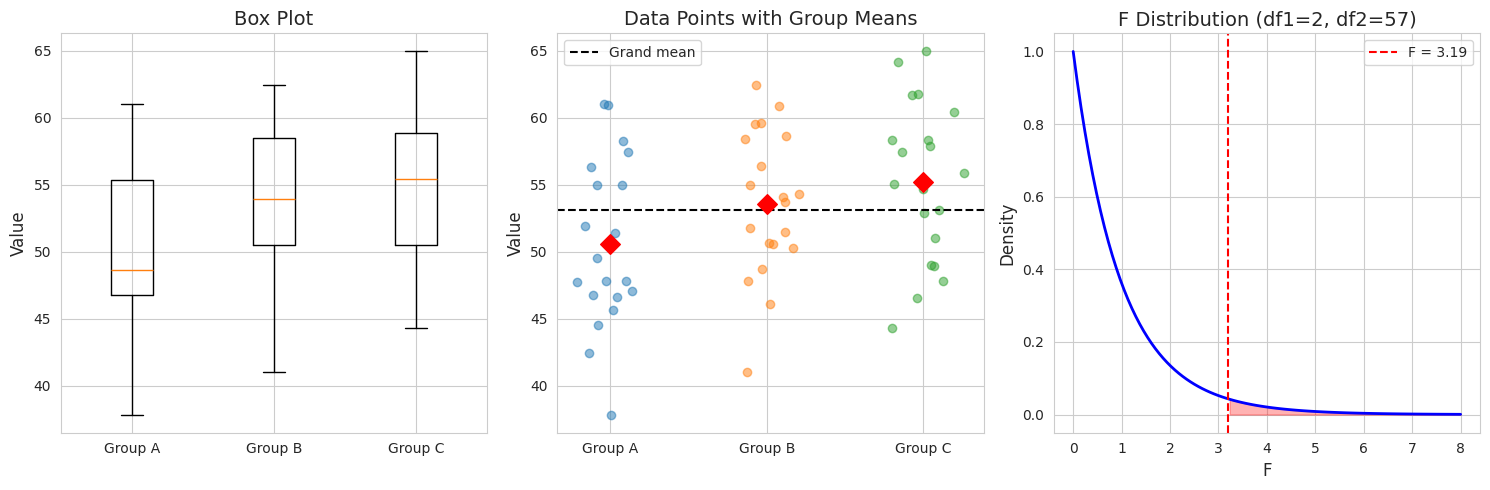
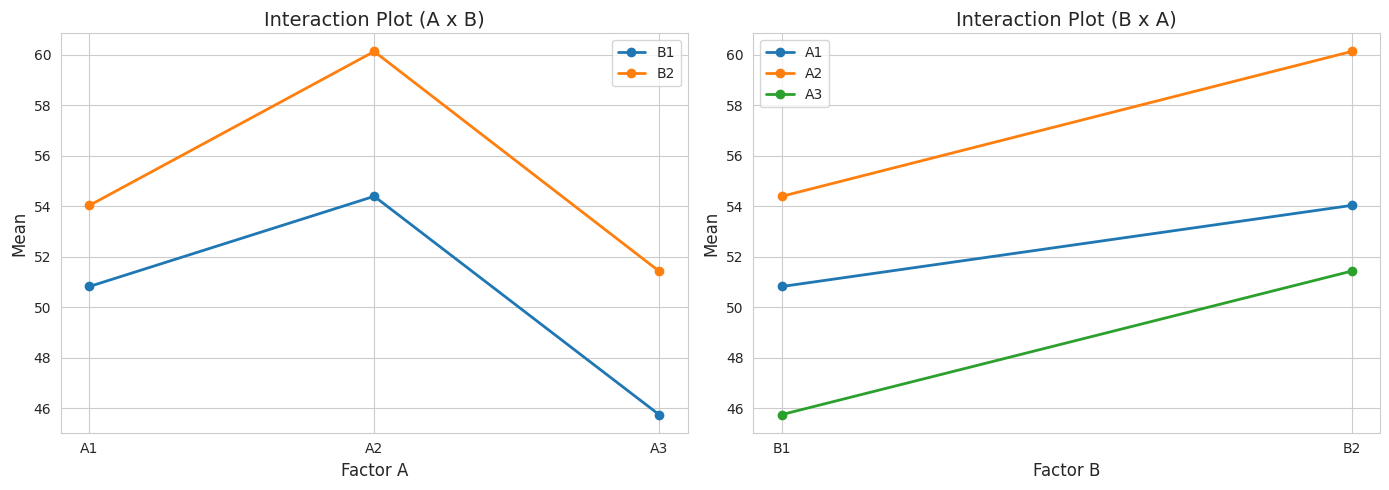
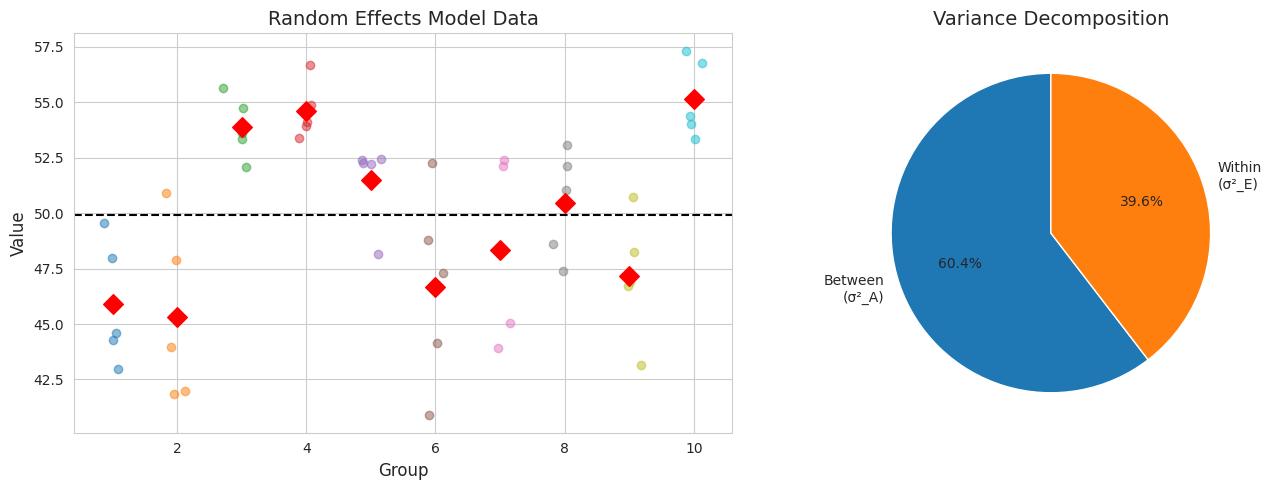

Generate these figures, in order, with matplotlib:
import numpy as np
import matplotlib.pyplot as plt
from scipy import stats
import seaborn as sns
from itertools import combinations

plt.rcParams['font.family'] = 'DejaVu Sans'
sns.set_style('whitegrid')
np.random.seed(42)

# 一元配置分散分析のデータ生成
np.random.seed(123)

# Three treatment groups
group1 = np.random.normal(50, 5, 20)
group2 = np.random.normal(55, 5, 20)
group3 = np.random.normal(53, 5, 20)

groups = [group1, group2, group3]
group_names = ['Group A', 'Group B', 'Group C']

# One-way ANOVA by hand
def one_way_anova(groups):
    """Perform one-way ANOVA."""
    k = len(groups)  # Number of groups
    n_total = sum(len(g) for g in groups)
    
    # Grand mean
    all_data = np.concatenate(groups)
    grand_mean = np.mean(all_data)
    
    # Group means
    group_means = [np.mean(g) for g in groups]
    group_sizes = [len(g) for g in groups]
    
    # Sum of squares
    SS_B = sum(n * (m - grand_mean)**2 for n, m in zip(group_sizes, group_means))
    SS_W = sum(np.sum((g - m)**2) for g, m in zip(groups, group_means))
    SS_T = np.sum((all_data - grand_mean)**2)
    
    # Degrees of freedom
    df_B = k - 1
    df_W = n_total - k
    df_T = n_total - 1
    
    # Mean squares
    MS_B = SS_B / df_B
    MS_W = SS_W / df_W
    
    # F statistic
    F = MS_B / MS_W
    p_value = 1 - stats.f.cdf(F, df_B, df_W)
    
    return {
        'SS_B': SS_B, 'SS_W': SS_W, 'SS_T': SS_T,
        'df_B': df_B, 'df_W': df_W, 'df_T': df_T,
        'MS_B': MS_B, 'MS_W': MS_W,
        'F': F, 'p_value': p_value,
        'group_means': group_means, 'grand_mean': grand_mean
    }

result = one_way_anova(groups)

print("一元配置分散分析")
print("="*70)

print(f"\n群の平均:")
for name, mean in zip(group_names, result['group_means']):
    print(f"  {name}: {mean:.2f}")
print(f"  全体平均: {result['grand_mean']:.2f}")

print(f"\n分散分析表:")
print(f"{'Source':<12} {'SS':>10} {'df':>6} {'MS':>10} {'F':>10} {'p-value':>10}")
print("-"*60)
print(f"{'Between':<12} {result['SS_B']:>10.2f} {result['df_B']:>6} {result['MS_B']:>10.2f} "
      f"{result['F']:>10.2f} {result['p_value']:>10.4f}")
print(f"{'Within':<12} {result['SS_W']:>10.2f} {result['df_W']:>6} {result['MS_W']:>10.2f}")
print(f"{'Total':<12} {result['SS_T']:>10.2f} {result['df_T']:>6}")

# Compare with scipy
f_scipy, p_scipy = stats.f_oneway(*groups)
print(f"\nSciPy検証: F = {f_scipy:.2f}, p = {p_scipy:.4f}")

# 可視化
fig, axes = plt.subplots(1, 3, figsize=(15, 5))

# Box plot
axes[0].boxplot(groups, labels=group_names)
axes[0].set_ylabel('Value', fontsize=12)
axes[0].set_title('Box Plot', fontsize=14)

# Individual data points with means
for i, (g, name) in enumerate(zip(groups, group_names)):
    x = np.random.normal(i+1, 0.1, len(g))
    axes[1].scatter(x, g, alpha=0.5)

# Plot means
axes[1].scatter([1, 2, 3], result['group_means'], color='red', s=100, zorder=5, marker='D')
axes[1].axhline(result['grand_mean'], color='black', linestyle='--', label='Grand mean')
axes[1].set_xticks([1, 2, 3])
axes[1].set_xticklabels(group_names)
axes[1].set_ylabel('Value', fontsize=12)
axes[1].set_title('Data Points with Group Means', fontsize=14)
axes[1].legend()

# F distribution
x = np.linspace(0, 8, 100)
y = stats.f.pdf(x, result['df_B'], result['df_W'])
axes[2].plot(x, y, 'b-', linewidth=2)
axes[2].axvline(result['F'], color='red', linestyle='--', label=f'F = {result["F"]:.2f}')
axes[2].fill_between(x[x >= result['F']], y[x >= result['F']], alpha=0.3, color='red')
axes[2].set_xlabel('F', fontsize=12)
axes[2].set_ylabel('Density', fontsize=12)
axes[2].set_title(f'F Distribution (df1={result["df_B"]}, df2={result["df_W"]})', fontsize=14)
axes[2].legend()

plt.tight_layout()
plt.show()

# 多重比較
def tukey_hsd(groups, alpha=0.05):
    """Perform Tukey's HSD test."""
    k = len(groups)
    n_total = sum(len(g) for g in groups)
    
    # Calculate MSE
    group_means = [np.mean(g) for g in groups]
    MSE = sum(np.sum((g - m)**2) for g, m in zip(groups, group_means)) / (n_total - k)
    
    results = []
    
    for i, j in combinations(range(k), 2):
        n_i, n_j = len(groups[i]), len(groups[j])
        mean_diff = group_means[i] - group_means[j]
        
        # Standard error for unequal group sizes
        se = np.sqrt(MSE * (1/n_i + 1/n_j) / 2)
        
        # q statistic (studentized range)
        q = np.abs(mean_diff) / se
        
        # Using t-distribution approximation for p-value
        t_stat = mean_diff / np.sqrt(MSE * (1/n_i + 1/n_j))
        p_value = 2 * (1 - stats.t.cdf(np.abs(t_stat), n_total - k))
        
        # Bonferroni correction
        n_comparisons = k * (k - 1) / 2
        p_bonf = min(p_value * n_comparisons, 1.0)
        
        results.append({
            'groups': (i, j),
            'mean_diff': mean_diff,
            'se': se,
            't_stat': t_stat,
            'p_value': p_value,
            'p_bonf': p_bonf
        })
    
    return results

comparisons = tukey_hsd(groups)

print("多重比較（ボンフェローニ補正）")
print("="*70)
print(f"\n{'比較':^15} {'平均差':>10} {'t値':>10} {'p値':>10} {'p(Bonf)':>10}")
print("-"*60)

for comp in comparisons:
    i, j = comp['groups']
    comparison_name = f"{group_names[i]} - {group_names[j]}"
    sig = '*' if comp['p_bonf'] < 0.05 else ''
    print(f"{comparison_name:^15} {comp['mean_diff']:>10.3f} {comp['t_stat']:>10.3f} "
          f"{comp['p_value']:>10.4f} {comp['p_bonf']:>10.4f} {sig}")

# 二元配置分散分析
np.random.seed(456)

# Two factors: A (3 levels) and B (2 levels)
# With replication

a_levels = 3
b_levels = 2
n_rep = 5

# True effects
mu = 50
alpha = [0, 5, -3]  # Factor A effects
beta = [0, 3]       # Factor B effects
# Interaction effects
interaction = np.array([[0, 0], [2, -2], [-1, 1]])

# Generate data
data = np.zeros((a_levels, b_levels, n_rep))
for i in range(a_levels):
    for j in range(b_levels):
        mean = mu + alpha[i] + beta[j] + interaction[i, j]
        data[i, j] = np.random.normal(mean, 3, n_rep)

def two_way_anova(data):
    """Perform two-way ANOVA with interaction."""
    a, b, n = data.shape
    N = a * b * n
    
    # Means
    grand_mean = np.mean(data)
    A_means = np.mean(data, axis=(1, 2))
    B_means = np.mean(data, axis=(0, 2))
    cell_means = np.mean(data, axis=2)
    
    # Sum of squares
    SS_T = np.sum((data - grand_mean)**2)
    SS_A = b * n * np.sum((A_means - grand_mean)**2)
    SS_B = a * n * np.sum((B_means - grand_mean)**2)
    
    # Interaction
    SS_AB = 0
    for i in range(a):
        for j in range(b):
            SS_AB += n * (cell_means[i,j] - A_means[i] - B_means[j] + grand_mean)**2
    
    SS_E = SS_T - SS_A - SS_B - SS_AB
    
    # Degrees of freedom
    df_A = a - 1
    df_B = b - 1
    df_AB = (a - 1) * (b - 1)
    df_E = a * b * (n - 1)
    
    # Mean squares
    MS_A = SS_A / df_A
    MS_B = SS_B / df_B
    MS_AB = SS_AB / df_AB
    MS_E = SS_E / df_E
    
    # F statistics
    F_A = MS_A / MS_E
    F_B = MS_B / MS_E
    F_AB = MS_AB / MS_E
    
    # p-values
    p_A = 1 - stats.f.cdf(F_A, df_A, df_E)
    p_B = 1 - stats.f.cdf(F_B, df_B, df_E)
    p_AB = 1 - stats.f.cdf(F_AB, df_AB, df_E)
    
    return {
        'SS': {'A': SS_A, 'B': SS_B, 'AB': SS_AB, 'E': SS_E, 'T': SS_T},
        'df': {'A': df_A, 'B': df_B, 'AB': df_AB, 'E': df_E},
        'MS': {'A': MS_A, 'B': MS_B, 'AB': MS_AB, 'E': MS_E},
        'F': {'A': F_A, 'B': F_B, 'AB': F_AB},
        'p': {'A': p_A, 'B': p_B, 'AB': p_AB},
        'cell_means': cell_means
    }

result2 = two_way_anova(data)

print("二元配置分散分析")
print("="*70)
print(f"\n{'Source':<12} {'SS':>10} {'df':>6} {'MS':>10} {'F':>10} {'p-value':>10}")
print("-"*65)

for source in ['A', 'B', 'AB', 'E']:
    if source == 'E':
        print(f"{'Error':<12} {result2['SS'][source]:>10.2f} {result2['df'][source]:>6} "
              f"{result2['MS'][source]:>10.2f}")
    else:
        name = 'Factor A' if source == 'A' else 'Factor B' if source == 'B' else 'A×B'
        print(f"{name:<12} {result2['SS'][source]:>10.2f} {result2['df'][source]:>6} "
              f"{result2['MS'][source]:>10.2f} {result2['F'][source]:>10.2f} "
              f"{result2['p'][source]:>10.4f}")

# 交互作用プロット
fig, axes = plt.subplots(1, 2, figsize=(14, 5))

# Interaction plot (Factor A on x-axis)
for j in range(b_levels):
    axes[0].plot(range(a_levels), result2['cell_means'][:, j], 
                 marker='o', label=f'B{j+1}', linewidth=2)

axes[0].set_xticks(range(a_levels))
axes[0].set_xticklabels([f'A{i+1}' for i in range(a_levels)])
axes[0].set_xlabel('Factor A', fontsize=12)
axes[0].set_ylabel('Mean', fontsize=12)
axes[0].set_title('Interaction Plot (A x B)', fontsize=14)
axes[0].legend()

# Interaction plot (Factor B on x-axis)
for i in range(a_levels):
    axes[1].plot(range(b_levels), result2['cell_means'][i, :], 
                 marker='o', label=f'A{i+1}', linewidth=2)

axes[1].set_xticks(range(b_levels))
axes[1].set_xticklabels([f'B{j+1}' for j in range(b_levels)])
axes[1].set_xlabel('Factor B', fontsize=12)
axes[1].set_ylabel('Mean', fontsize=12)
axes[1].set_title('Interaction Plot (B x A)', fontsize=14)
axes[1].legend()

plt.tight_layout()
plt.show()

print("\nセル平均:")
print(f"{'':>8}" + "".join([f"{'B'+str(j+1):>10}" for j in range(b_levels)]))
for i in range(a_levels):
    print(f"{'A'+str(i+1):>8}" + "".join([f"{result2['cell_means'][i,j]:>10.2f}" 
                                          for j in range(b_levels)]))

# 変量効果モデル
np.random.seed(789)

# Random effects model
n_groups = 10
n_per_group = 5

sigma_A = 4  # Between-group SD
sigma_E = 3  # Within-group SD

# Generate group effects
group_effects = np.random.normal(0, sigma_A, n_groups)

# Generate data
random_groups = []
for i in range(n_groups):
    group_data = 50 + group_effects[i] + np.random.normal(0, sigma_E, n_per_group)
    random_groups.append(group_data)

# ANOVA
result_random = one_way_anova(random_groups)

# Estimate variance components
sigma_E_hat = np.sqrt(result_random['MS_W'])
sigma_A_hat_sq = (result_random['MS_B'] - result_random['MS_W']) / n_per_group
sigma_A_hat = np.sqrt(max(sigma_A_hat_sq, 0))

# Intraclass correlation
ICC = sigma_A_hat_sq / (sigma_A_hat_sq + result_random['MS_W'])

print("変量効果モデル")
print("="*50)
print(f"\n分散成分の推定:")
print(f"  σ_E (誤差SD): 真値 = {sigma_E}, 推定値 = {sigma_E_hat:.2f}")
print(f"  σ_A (群効果SD): 真値 = {sigma_A}, 推定値 = {sigma_A_hat:.2f}")
print(f"\n級内相関係数 (ICC) = {ICC:.4f}")

# Visualization
fig, axes = plt.subplots(1, 2, figsize=(14, 5))

# Data plot
for i, group in enumerate(random_groups):
    x = np.random.normal(i+1, 0.1, len(group))
    axes[0].scatter(x, group, alpha=0.5)
    axes[0].scatter([i+1], [np.mean(group)], color='red', s=100, marker='D')

axes[0].axhline(result_random['grand_mean'], color='black', linestyle='--')
axes[0].set_xlabel('Group', fontsize=12)
axes[0].set_ylabel('Value', fontsize=12)
axes[0].set_title('Random Effects Model Data', fontsize=14)

# Variance decomposition
labels = ['Between\n(σ²_A)', 'Within\n(σ²_E)']
sizes = [sigma_A_hat**2, sigma_E_hat**2]
axes[1].pie(sizes, labels=labels, autopct='%1.1f%%', startangle=90)
axes[1].set_title('Variance Decomposition', fontsize=14)

plt.tight_layout()
plt.show()

# 2^3要因計画の例
np.random.seed(111)

# 3 factors, 2 levels each
# Factors: A, B, C (coded as -1, +1)

# Full factorial design
design = np.array([
    [-1, -1, -1],
    [1, -1, -1],
    [-1, 1, -1],
    [1, 1, -1],
    [-1, -1, 1],
    [1, -1, 1],
    [-1, 1, 1],
    [1, 1, 1]
])

# True effects
mu = 50
effect_A = 3
effect_B = 2
effect_C = -1
effect_AB = 1.5
effect_AC = 0
effect_BC = 0
effect_ABC = 0

# Generate responses
n_rep = 3
responses = []

for run in design:
    A, B, C = run
    mean = (mu + effect_A*A + effect_B*B + effect_C*C + 
            effect_AB*A*B + effect_AC*A*C + effect_BC*B*C + effect_ABC*A*B*C)
    y = np.random.normal(mean, 2, n_rep)
    responses.append(y)

responses = np.array(responses)

# Calculate effects
y_mean = responses.mean(axis=1)

# Effect estimates
def calc_effect(design, y, cols):
    """Calculate effect for given columns."""
    contrast = np.prod(design[:, cols], axis=1) if len(cols) > 0 else np.ones(len(design))
    return np.sum(contrast * y) / (len(design) / 2)

print("2^3 要因計画")
print("="*50)
print(f"\n{'効果':>10} {'推定値':>10} {'真値':>10}")
print("-"*35)

effects = [
    ('A', [0], effect_A),
    ('B', [1], effect_B),
    ('C', [2], effect_C),
    ('AB', [0, 1], effect_AB),
    ('AC', [0, 2], effect_AC),
    ('BC', [1, 2], effect_BC),
    ('ABC', [0, 1, 2], effect_ABC)
]

for name, cols, true_val in effects:
    est = calc_effect(design, y_mean, cols)
    print(f"{name:>10} {est:>10.3f} {true_val:>10.1f}")

# 問題1の解答
print("問題1: 一元配置分散分析")
print("="*60)

fertA = np.array([10, 12, 11, 9, 13])
fertB = np.array([15, 17, 14, 16, 18])
fertC = np.array([12, 11, 13, 10, 14])
fertD = np.array([14, 13, 15, 12, 16])

fertilizers = [fertA, fertB, fertC, fertD]
fert_names = ['肥料A', '肥料B', '肥料C', '肥料D']

result = one_way_anova(fertilizers)

print(f"\n群の平均:")
for name, mean in zip(fert_names, result['group_means']):
    print(f"  {name}: {mean:.2f}")

print(f"\nF = {result['F']:.4f}")
print(f"p値 = {result['p_value']:.6f}")
print(f"\n結論: p = {result['p_value']:.6f} < 0.05 なので、肥料間に有意な差がある")

# 問題2の解答
print("問題2: 多重比較（ボンフェローニ補正）")
print("="*60)

comparisons = tukey_hsd(fertilizers)

print(f"\n{'比較':^15} {'平均差':>10} {'p(Bonf)':>10} {'有意':>8}")
print("-"*50)

for comp in comparisons:
    i, j = comp['groups']
    comparison_name = f"{fert_names[i][-1]} - {fert_names[j][-1]}"
    sig = '***' if comp['p_bonf'] < 0.001 else '**' if comp['p_bonf'] < 0.01 else '*' if comp['p_bonf'] < 0.05 else ''
    print(f"{comparison_name:^15} {comp['mean_diff']:>10.3f} {comp['p_bonf']:>10.4f} {sig:>8}")

print(f"\n結論: 肥料Bと他の肥料間に有意な差がある")

# 問題3の解答
print("問題3: 固定効果モデルと変量効果モデルの比較")
print("="*60)

print("""
【固定効果モデル】
- 因子の水準が特定のものに固定されている
- 例: 特定の3種類の肥料の効果を比較
- 推定対象: 各水準の効果（α_i）
- 結論は使用した水準にのみ適用

【変量効果モデル】
- 因子の水準が母集団からの無作為標本
- 例: 無作為に選んだ10人の教師の効果
- 推定対象: 分散成分（σ²_A）
- 結論は母集団全体に一般化可能

【F検定における違い】
- 固定効果: F = MS_A / MS_E
- 変量効果: 同じ（一元配置の場合）
  ただし混合モデルでは異なる分母を使用

【選択基準】
- 特定の水準に関心 → 固定効果
- 母集団の変動に関心 → 変量効果
""")
